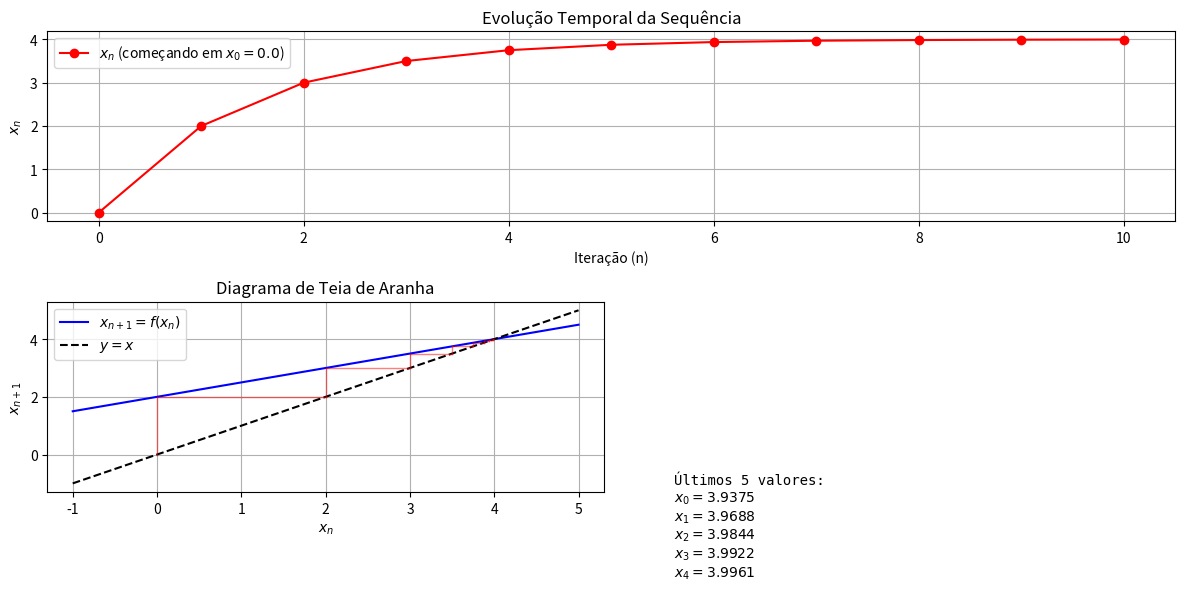

Reproduce this figure in Python.
import numpy as np
import matplotlib.pyplot as plt
from matplotlib.gridspec import GridSpec

def analise_iteracao_linear(f, x0, n_iteracoes=20, x_range=(-5, 5)):
    """
    Analisa uma iteração linear genérica x_{n+1} = f(x_n), com:
    - Gráfico da sequência temporal.
    - Diagrama de teia de aranha (cobweb plot).
    
    Parâmetros:
        f (função): Função de iteração (ex: lambda x: 0.5*x + 2).
        x0 (float): Condição inicial.
        n_iteracoes (int): Número de iterações.
        x_range (tuple): Intervalo para plotar a função.
    """
    # Configuração da figura
    fig = plt.figure(figsize=(12, 6))
    gs = GridSpec(2, 2, figure=fig)
    
    # --- Gráfico da Sequência Temporal ---
    ax1 = fig.add_subplot(gs[0, :])
    sequencia = [x0]
    for _ in range(n_iteracoes):
        sequencia.append(f(sequencia[-1]))
    
    ax1.plot(sequencia, 'ro-', label=f'$x_n$ (começando em $x_0 = {x0}$)')
    ax1.set_xlabel('Iteração (n)')
    ax1.set_ylabel('$x_n$')
    ax1.set_title('Evolução Temporal da Sequência')
    ax1.grid(True)
    ax1.legend()

    # --- Diagrama de Teia de Aranha ---
    ax2 = fig.add_subplot(gs[1, 0])
    x_values = np.linspace(x_range[0], x_range[1], 400)
    ax2.plot(x_values, [f(x) for x in x_values], 'b-', label='$x_{n+1} = f(x_n)$')
    ax2.plot(x_values, x_values, 'k--', label='$y = x$')
    
    # Simula a teia de aranha
    x = x0
    for _ in range(n_iteracoes):
        y = f(x)
        ax2.plot([x, x], [x, y], 'r-', alpha=0.5, linewidth=1)
        ax2.plot([x, y], [y, y], 'r-', alpha=0.5, linewidth=1)
        x = y
    
    ax2.set_xlabel('$x_n$')
    ax2.set_ylabel('$x_{n+1}$')
    ax2.set_title('Diagrama de Teia de Aranha')
    ax2.legend()
    ax2.grid(True)

    # --- Histórico dos Valores ---
    ax3 = fig.add_subplot(gs[1, 1])
    ax3.axis('off')
    ax3.text(0.1, 0.1, 
             f'Últimos 5 valores:\n' + '\n'.join([f'$x_{i} = {val:.4f}$' for i, val in enumerate(sequencia[-5:])]),
             fontfamily='monospace', fontsize=10, va='top')
    
    plt.tight_layout()
    plt.show()

# Exemplo de uso:
f = lambda x: 0.5 * x + 2  # Mapeamento afim (substitua por qualquer função!)
x0 = 0.0
analise_iteracao_linear(f, x0, n_iteracoes=10, x_range=(-1, 5))